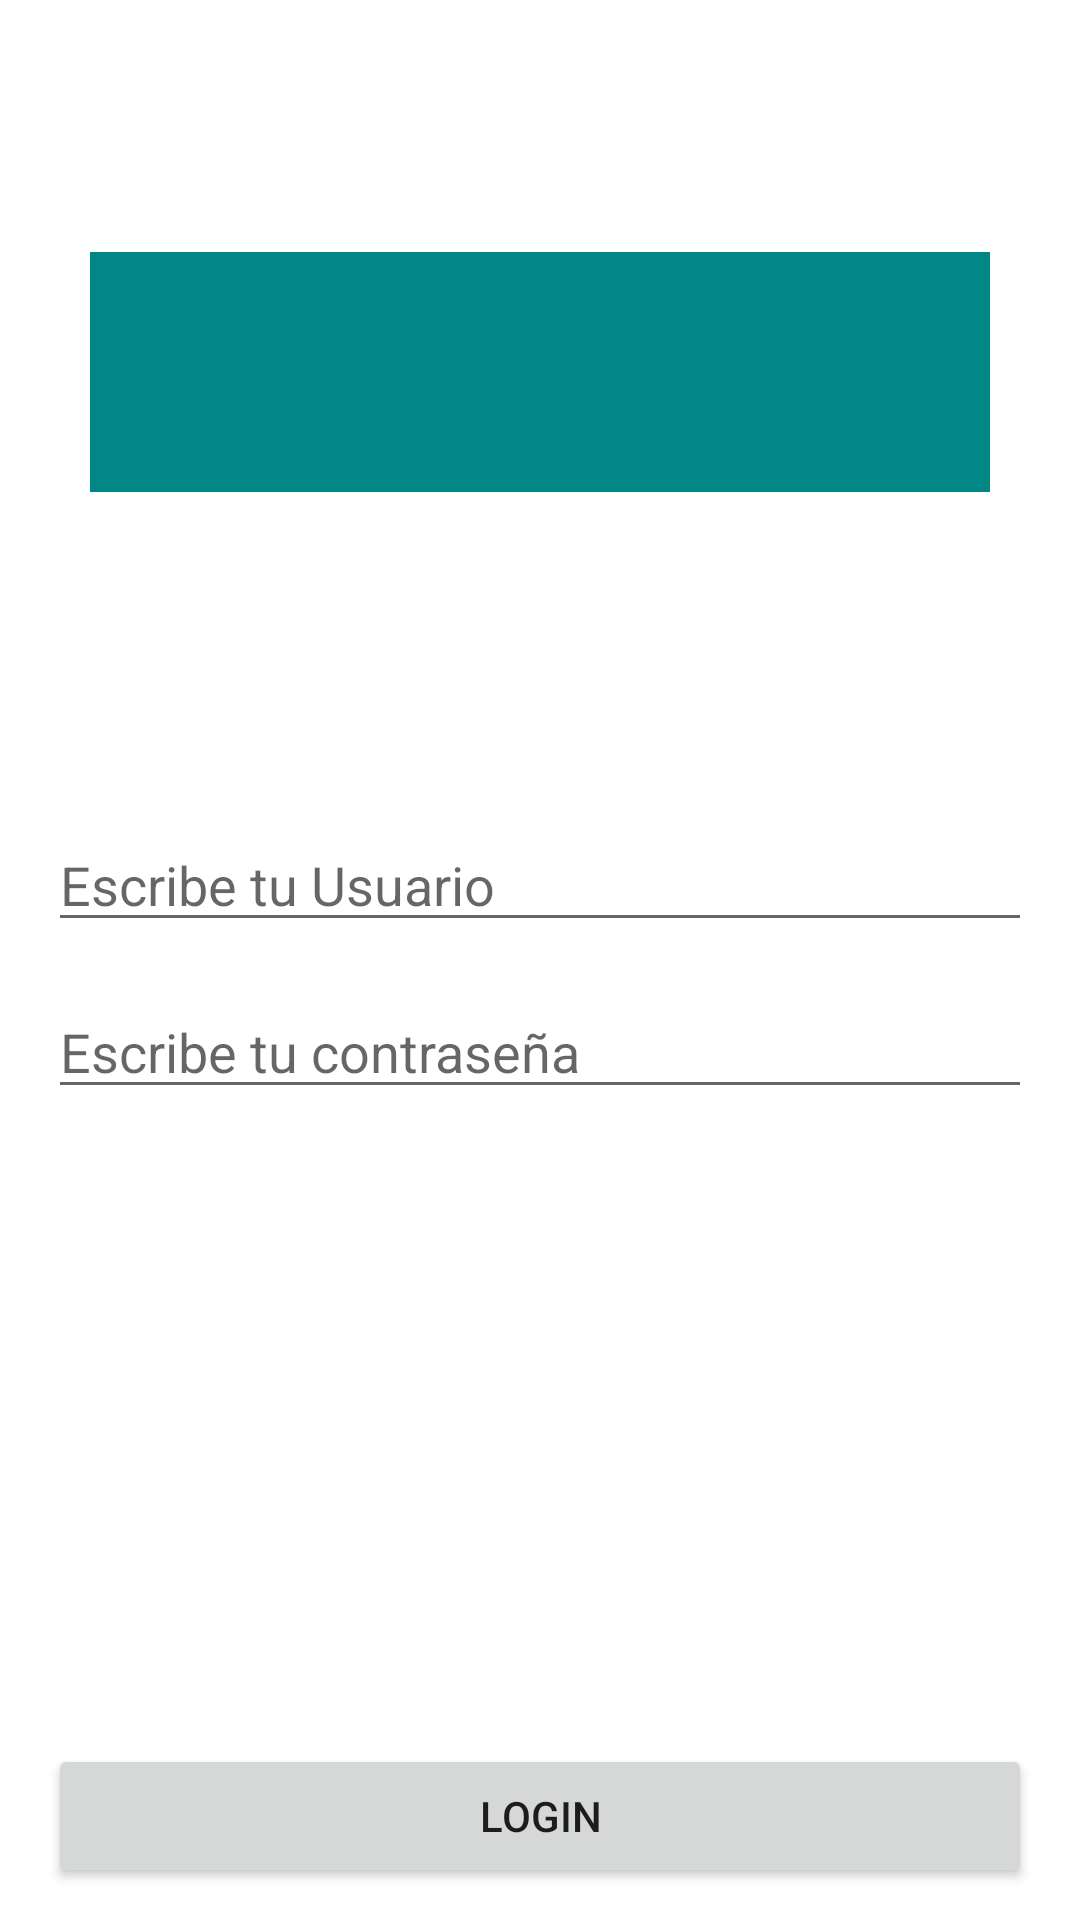

This screen was rendered from an Android layout file. Write that file and the resources it references.
<!-- AndroidManifest.xml: application theme Theme.AndroidMaster -->
<!-- res/layout/activity_constraint.xml -->
<?xml version="1.0" encoding="utf-8"?>
<androidx.constraintlayout.widget.ConstraintLayout xmlns:android="http://schemas.android.com/apk/res/android"
    xmlns:app="http://schemas.android.com/apk/res-auto"
    xmlns:tools="http://schemas.android.com/tools"
    android:layout_width="match_parent"
    android:layout_height="match_parent"
    tools:context=".ConstraintLayout.ConstraintActivity">

    <View
        android:id="@+id/viewLogo"
        android:layout_width="300dp"
        android:layout_height="80dp"
        android:background="@color/teal_700"
        app:layout_constraintVertical_bias="0.15"
        app:layout_constraintTop_toTopOf="parent"
        app:layout_constraintBottom_toBottomOf="parent"
        app:layout_constraintEnd_toEndOf="parent"
        app:layout_constraintStart_toStartOf="parent"/>

    <EditText
        android:id="@+id/etUser"
        android:layout_width="0dp"
        android:layout_height="wrap_content"
        android:layout_marginEnd="16dp"
        android:layout_marginStart="16dp"
        android:hint="Escribe tu Usuario"
        app:layout_constraintEnd_toEndOf="parent"
        app:layout_constraintStart_toStartOf="parent"
        app:layout_constraintTop_toBottomOf="@+id/viewLogo"
        app:layout_constraintBottom_toBottomOf="parent"
        app:layout_constraintVertical_bias="0.25"/>

    <EditText
        android:id="@+id/etPass"
        android:layout_width="0dp"
        android:layout_height="wrap_content"
        android:layout_marginEnd="16dp"
        android:layout_marginStart="16dp"
        android:hint="Escribe tu contraseña"
        app:layout_constraintVertical_bias="0.05"
        app:layout_constraintBottom_toBottomOf="parent"
        app:layout_constraintEnd_toEndOf="parent"
        app:layout_constraintStart_toStartOf="parent"
        app:layout_constraintTop_toBottomOf="@+id/etUser" />

    <Button
        android:id="@+id/btnLogin"
        android:layout_width="0dp"
        android:text="Login"
        android:layout_height="wrap_content"
        android:layout_marginEnd="16dp"
        android:layout_marginStart="16dp"
        app:layout_constraintBottom_toBottomOf="parent"
        app:layout_constraintStart_toStartOf="parent"
        app:layout_constraintEnd_toEndOf="parent"
        app:layout_constraintTop_toTopOf="@id/etPass"
        app:layout_constraintVertical_bias="0.96"/>

</androidx.constraintlayout.widget.ConstraintLayout>
<!-- resources referenced by this layout -->
<resources>
  <color name="teal_700">#FF018786</color>
  <style name="Theme.AndroidMaster" parent="Theme.MaterialComponents.DayNight.DarkActionBar">
          
          <item name="colorPrimary">@color/purple_500</item>
          <item name="colorPrimaryVariant">@color/purple_700</item>
          <item name="colorOnPrimary">@color/white</item>
          
          <item name="colorSecondary">@color/teal_200</item>
          <item name="colorSecondaryVariant">@color/teal_700</item>
          <item name="colorOnSecondary">@color/black</item>
          
          <item name="android:statusBarColor">?attr/colorPrimaryVariant</item>
          
      </style>
  <color name="purple_500">#FF6200EE</color>
  <color name="purple_700">#FF3700B3</color>
  <color name="white">#FFFFFFFF</color>
  <color name="teal_200">#FF03DAC5</color>
  <color name="black">#FF000000</color>
</resources>
